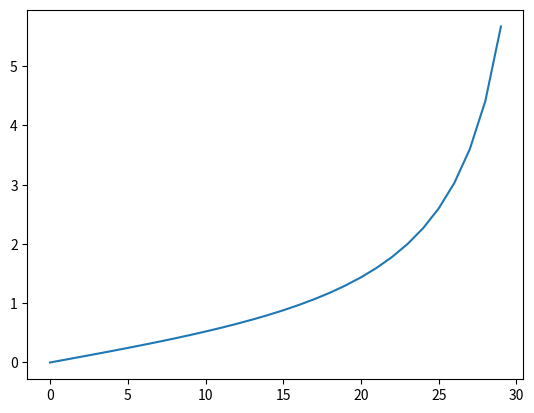

Here is the Python script that generated this plot:
import numpy as np
import matplotlib.pylab as plt
np.set_printoptions(precision=2)
np.set_printoptions(suppress=True)


def func_delta_M(neu_target, M, gamma=1.3):
    part1 = ((gamma+1.)/(gamma-1.))**(1./2.)
    part2 = np.arctan(((gamma-1.)/(gamma+1.)*(M**2.-1.))**(1./2.))
    part3 = np.arctan((M**2.-1.)**(1./2.))
    neu_cal = part1*part2-part3
    delta_neu = neu_target - neu_cal
    return delta_neu


def func_neu2M(neu_target,eps = 10e-6):
    M_a = 1.2
    M_b = 1.4
    dM_a = func_delta_M(neu_target,M_a)
    dM_b = func_delta_M(neu_target,M_b)
    while abs(dM_b) > eps:
        M_s = (M_a * dM_b - M_b * dM_a)/(dM_b - dM_a)
        M_a, M_b = M_b, M_s
        dM_a = dM_b
        dM_b = func_delta_M(neu_target, M_b)
    M_result = M_b
    return M_result


num_ch_up = 30
angle_fm = 0. / 360. * 2. * np.pi
angle_sl = 40. / 360. * 2. * np.pi


### C0 * x ** 4. + C1
deg1_up = angle_fm
deg2_up = angle_sl
C1_up = deg1_up
C0_up = (deg2_up-C1_up)/((num_ch_up-1)**(1))
array_sample0 = np.arange(num_ch_up)
array_sample_up = array_sample0
# print("array_sample_up ============", array_sample_up * 360. / 2./ np.pi)
array_sample_up = array_sample_up * C0_up + C1_up
array_theta_up = array_sample_up
# print("array_theta_up ============", array_theta_up * 360. / 2./ np.pi)
array_neu_up = array_sample_up - angle_fm

array_neu_up = np.tan(array_theta_up+array_neu_up)

plt.plot(array_neu_up)
plt.show()
